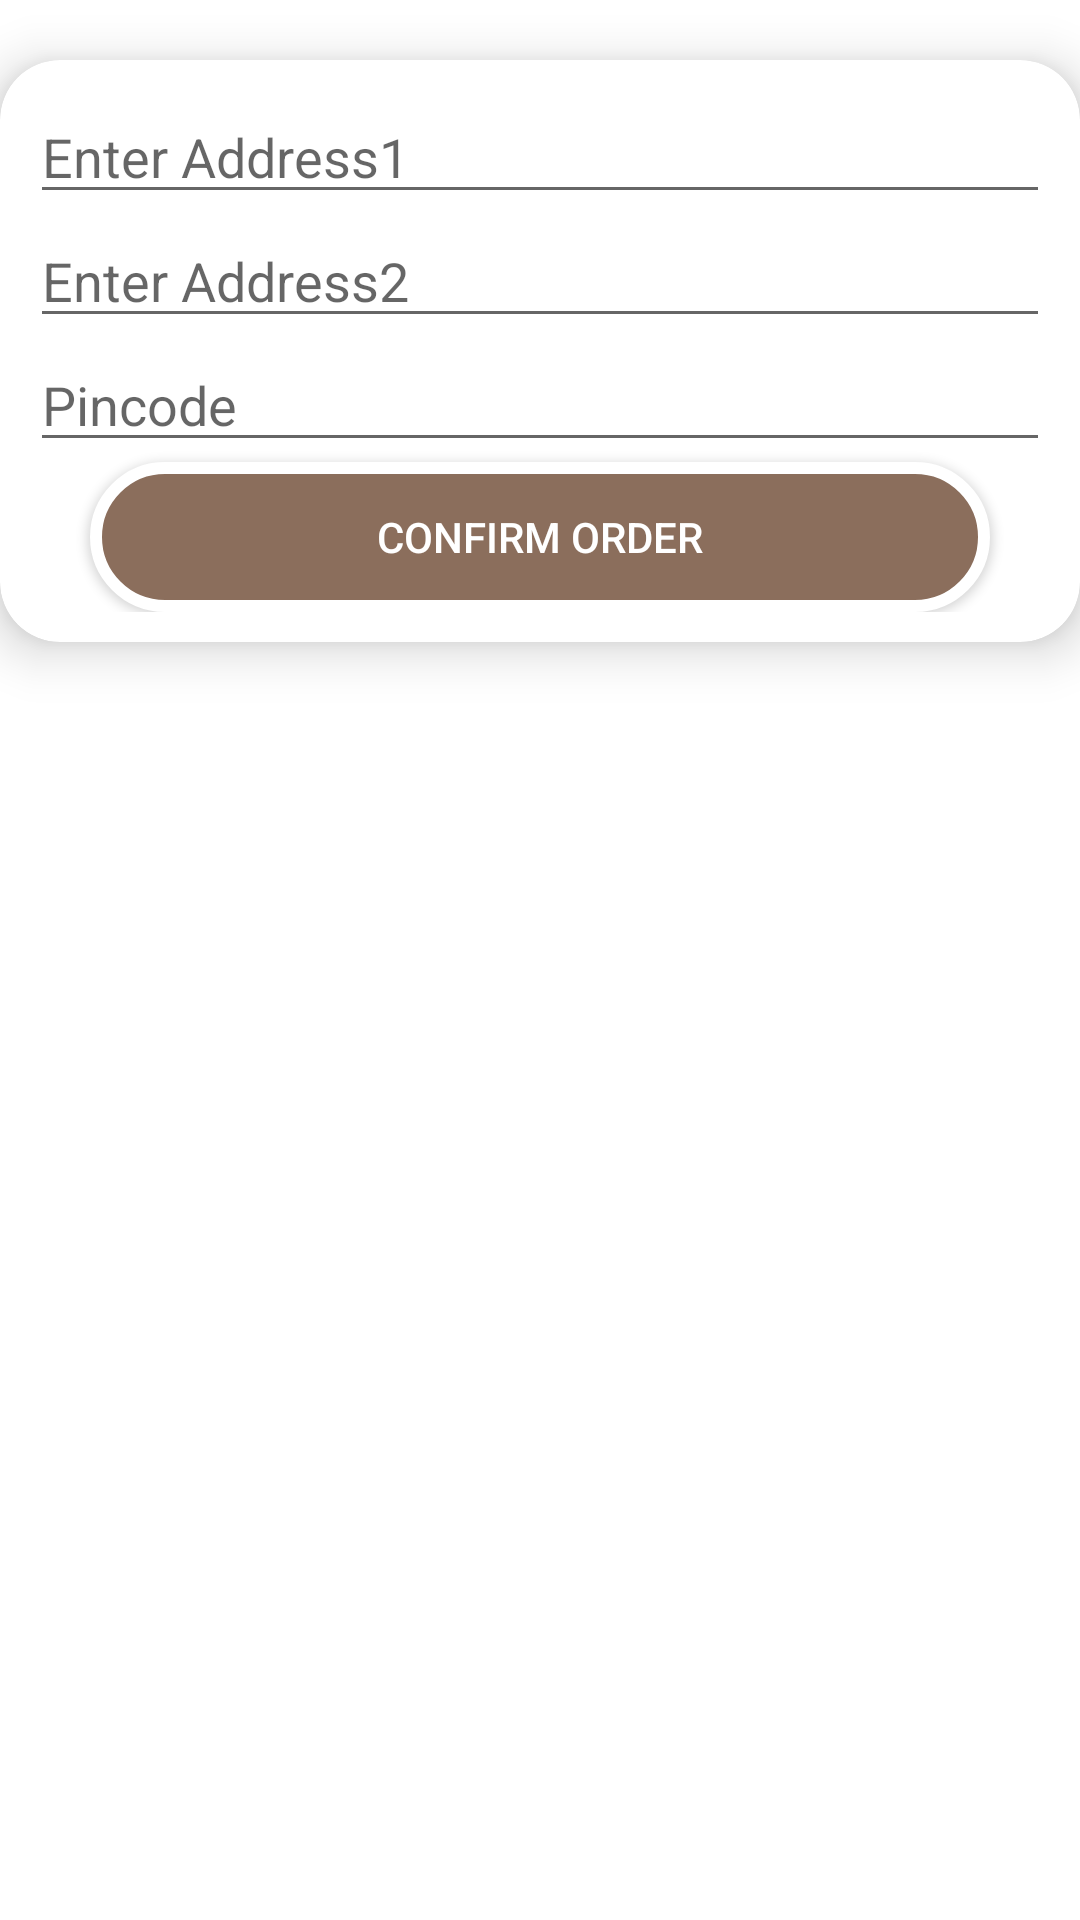

Layout XML and referenced resources for this Android screen:
<!-- AndroidManifest.xml: application theme Theme.FruniZone -->
<!-- res/layout/layout_address.xml -->
<?xml version="1.0" encoding="utf-8"?>
<LinearLayout xmlns:android="http://schemas.android.com/apk/res/android"
    android:orientation="vertical"
    android:layout_width="match_parent"
    xmlns:app="http://schemas.android.com/apk/res-auto"
    android:layout_height="250dp"
    android:layout_margin="10dp">

        <androidx.cardview.widget.CardView
            android:layout_width="match_parent"
            android:layout_height="wrap_content"
            android:layout_marginTop="20dp"
            app:cardElevation="10dp"
            app:contentPadding="10dp"
            app:cardCornerRadius="20dp"
            >
            <LinearLayout
                android:layout_width="match_parent"
                android:layout_height="wrap_content"
                android:orientation="vertical">
              <EditText
                  android:layout_width="match_parent"
                  android:layout_height="wrap_content"
                  android:hint="Enter Address1"
                  android:singleLine="true"
                  android:imeOptions="actionNext"
                  android:nextFocusForward="@id/etAddress2"
                  android:id="@+id/etAddress1"/>

                <EditText
                    android:layout_width="match_parent"
                    android:layout_height="wrap_content"
                    android:hint="Enter Address2"
                    android:singleLine="true"
                    android:imeOptions="actionNext"
                    android:nextFocusForward="@id/pincode"
                    android:id="@+id/etAddress2"/>


                <EditText
                    android:layout_width="match_parent"
                    android:layout_height="wrap_content"
                    android:hint="Pincode"
                    android:inputType="number"
                    android:id="@+id/pincode"/>

                <Button
                    android:layout_width="300dp"
                    android:layout_height="50dp"
                    android:layout_gravity="center"
                    android:text="Confirm Order"
                    app:backgroundTint="@null"
                    android:textColor="@color/white"
                    android:background="@drawable/edit_btn"
                    android:id="@+id/btnConfirm"/>


            </LinearLayout>
        </androidx.cardview.widget.CardView>

    </LinearLayout>
<!-- resources referenced by this layout -->
<resources>
  <color name="white">#FFFFFFFF</color>
  <!-- drawable edit_btn (drawable) -->
  <?xml version="1.0" encoding="utf-8"?>
  <shape xmlns:android="http://schemas.android.com/apk/res/android"
      android:shape="rectangle">
  
      <solid android:color="#8b6e5c" />
      <stroke android:width="4dp" android:color="@color/white"/>
      <corners android:radius="30dp"/>
  </shape>
  <style name="Theme.FruniZone" parent="Theme.MaterialComponents.Light.NoActionBar">
      
      <item name="colorPrimary">@color/purple_500</item>
      <item name="colorPrimaryVariant">@color/purple_700</item>
      <item name="colorOnPrimary">@color/white</item>
      
      <item name="colorSecondary">@color/teal_200</item>
      <item name="colorSecondaryVariant">@color/teal_700</item>
      <item name="colorOnSecondary">@color/black</item>
      
      <item name="android:statusBarColor">?attr/colorPrimaryVariant</item>
  
      
      
      
      
  
      
      
      
      
      
  </style>
  <color name="purple_500">#FF6200EE</color>
  <color name="purple_700">#FF3700B3</color>
  <color name="teal_200">#FF03DAC5</color>
  <color name="teal_700">#FF018786</color>
  <color name="black">#FF000000</color>
</resources>
